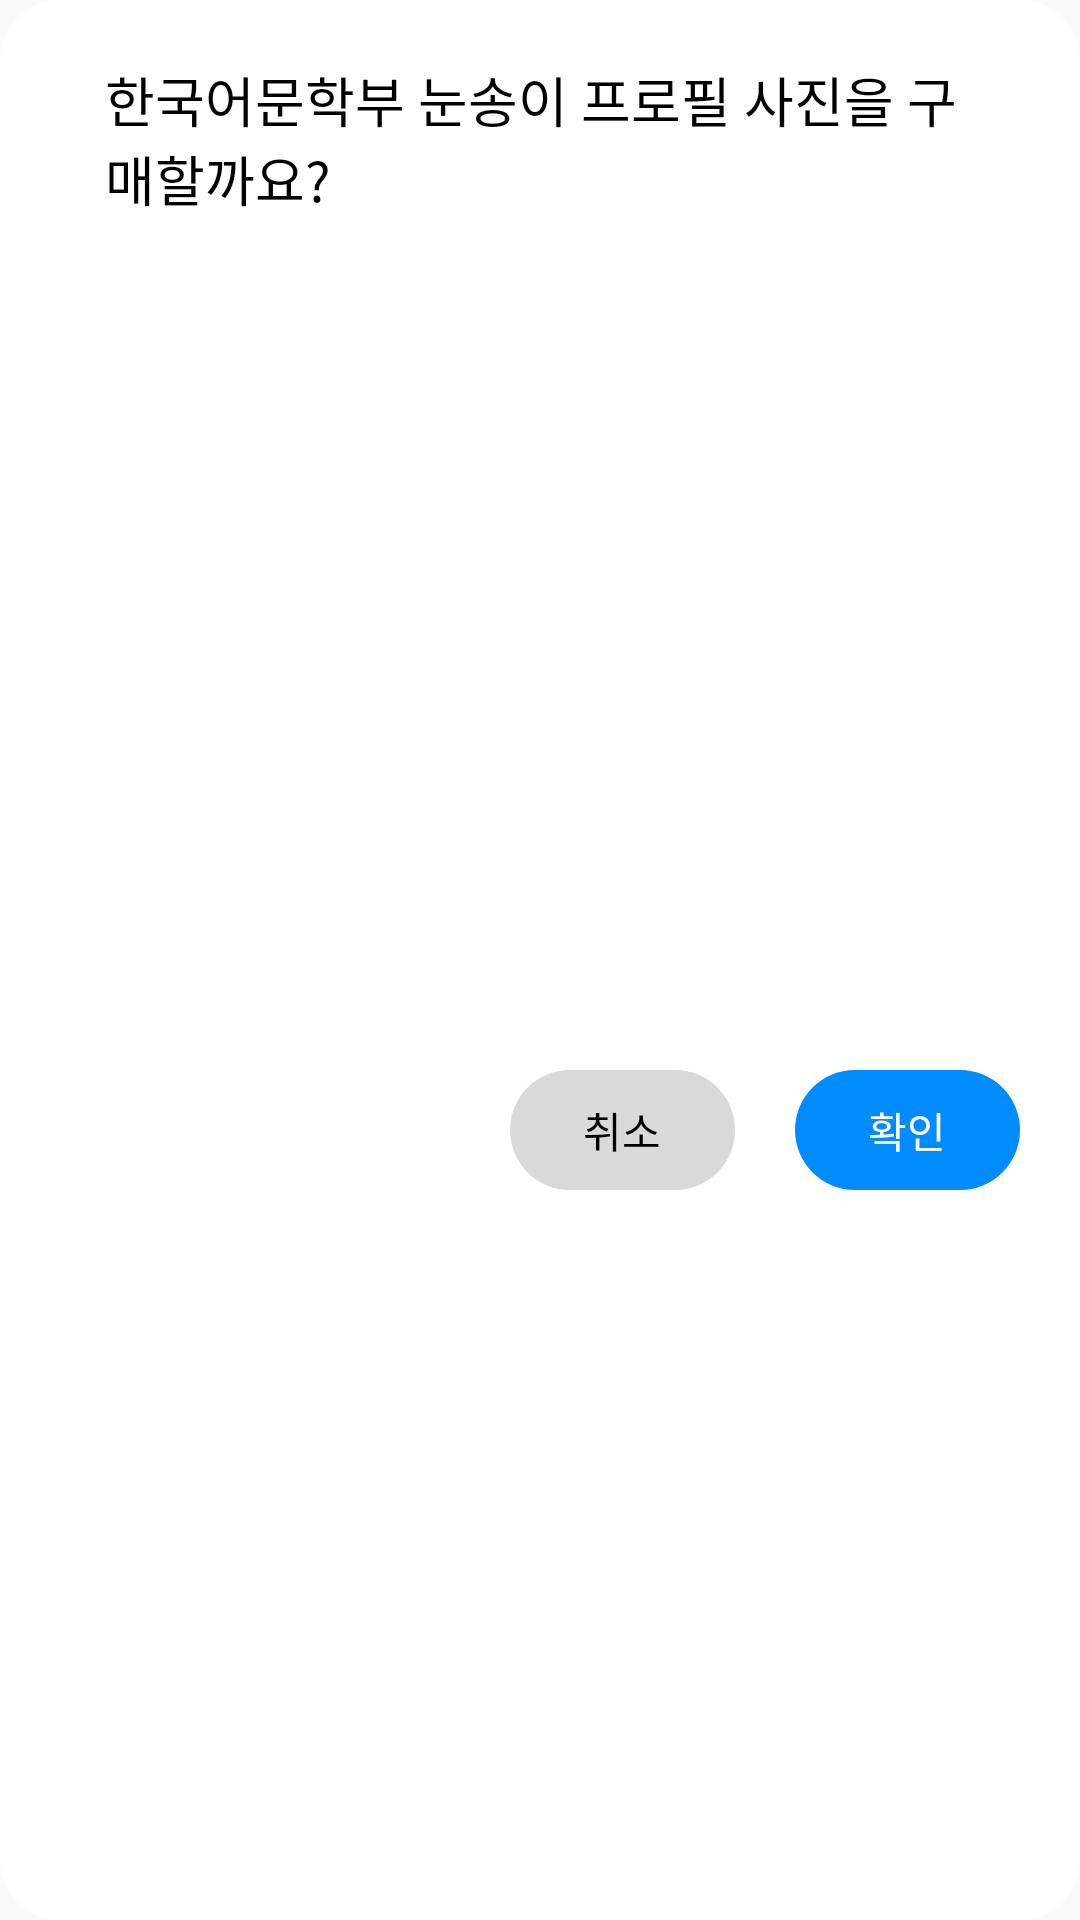

Produce the Android XML layout that renders to this screen, including the resource entries it uses.
<!-- AndroidManifest.xml: application theme Theme.SanchaekHaSong -->
<!-- res/layout/route_dialog.xml -->
<?xml version="1.0" encoding="utf-8"?>
<androidx.constraintlayout.widget.ConstraintLayout xmlns:android="http://schemas.android.com/apk/res/android"
    xmlns:app="http://schemas.android.com/apk/res-auto"
    xmlns:tools="http://schemas.android.com/tools"
    android:background="@drawable/route_dialog_background"
    android:layout_width="wrap_content"
    android:layout_height="wrap_content">

    <Button
        android:id="@+id/confirmButton"
        android:stateListAnimator="@null"
        android:layout_width="75dp"
        android:layout_height="40dp"
        android:layout_marginTop="30dp"
        android:layout_marginEnd="20dp"
        android:layout_marginBottom="20dp"
        android:background="@drawable/dialog_button"
        android:backgroundTint="#008BFF"
        android:text="확인"
        android:textColor="#FFFFFF"
        app:layout_constraintBottom_toBottomOf="parent"
        app:layout_constraintEnd_toEndOf="parent"
        app:layout_constraintTop_toBottomOf="@+id/buySuccessText" />

    <Button
        android:id="@+id/cancelButton"
        android:stateListAnimator="@null"
        android:layout_width="75dp"
        android:layout_height="40dp"
        android:layout_marginTop="30dp"
        android:layout_marginEnd="20dp"
        android:layout_marginBottom="20dp"
        android:background="@drawable/dialog_button"
        android:backgroundTint="#D9D9D9"
        android:text="취소"
        app:layout_constraintBottom_toBottomOf="parent"
        app:layout_constraintEnd_toStartOf="@+id/confirmButton"
        app:layout_constraintTop_toBottomOf="@+id/buySuccessText" />

    <TextView
        android:id="@+id/buyText"
        android:layout_width="350dp"
        android:layout_height="wrap_content"
        android:layout_marginTop="20dp"
        android:paddingLeft="30dp"
        android:paddingRight="30dp"
        android:text="한국어문학부 눈송이 프로필 사진을 구매할까요?"
        android:textSize="18sp"
        app:layout_constraintEnd_toEndOf="parent"
        app:layout_constraintStart_toStartOf="parent"
        app:layout_constraintTop_toTopOf="parent" />

    <TextView
        android:id="@+id/buySuccessText"
        android:layout_width="350dp"
        android:layout_height="wrap_content"
        android:layout_marginTop="5dp"
        android:paddingLeft="30dp"
        android:paddingTop="5dp"
        android:paddingRight="30dp"
        android:visibility="invisible"
        android:text="한국어문학부 눈송이 프로필 사진을 구매할까요?"
        android:textColor="#8D8D8D"

        app:layout_constraintEnd_toEndOf="parent"
        app:layout_constraintStart_toStartOf="parent"
        app:layout_constraintTop_toBottomOf="@+id/buyText" />
</androidx.constraintlayout.widget.ConstraintLayout>
<!-- resources referenced by this layout -->
<resources>
  <!-- drawable dialog_button (drawable) -->
  <?xml version="1.0" encoding="utf-8"?>
  <shape xmlns:android="http://schemas.android.com/apk/res/android">
      <solid  android:color="#FFFFFF"/>
  
      <corners android:radius="20dp"/>
  </shape>
  <!-- drawable route_dialog_background (drawable) -->
  <?xml version="1.0" encoding="utf-8"?>
  <shape
      xmlns:android="http://schemas.android.com/apk/res/android"
      android:shape="rectangle">
      <solid android:color="#FFFFFF" />
      <corners
          android:radius="20dp"/>
  
  </shape>
  <style name="Theme.SanchaekHaSong" parent="Base.Theme.SanchaekHaSong" />
  <style name="Base.Theme.SanchaekHaSong" parent="Theme.AppCompat.Light.NoActionBar">
          
          
  
          <item name="android:textColor">#000000</item>
      </style>
</resources>
